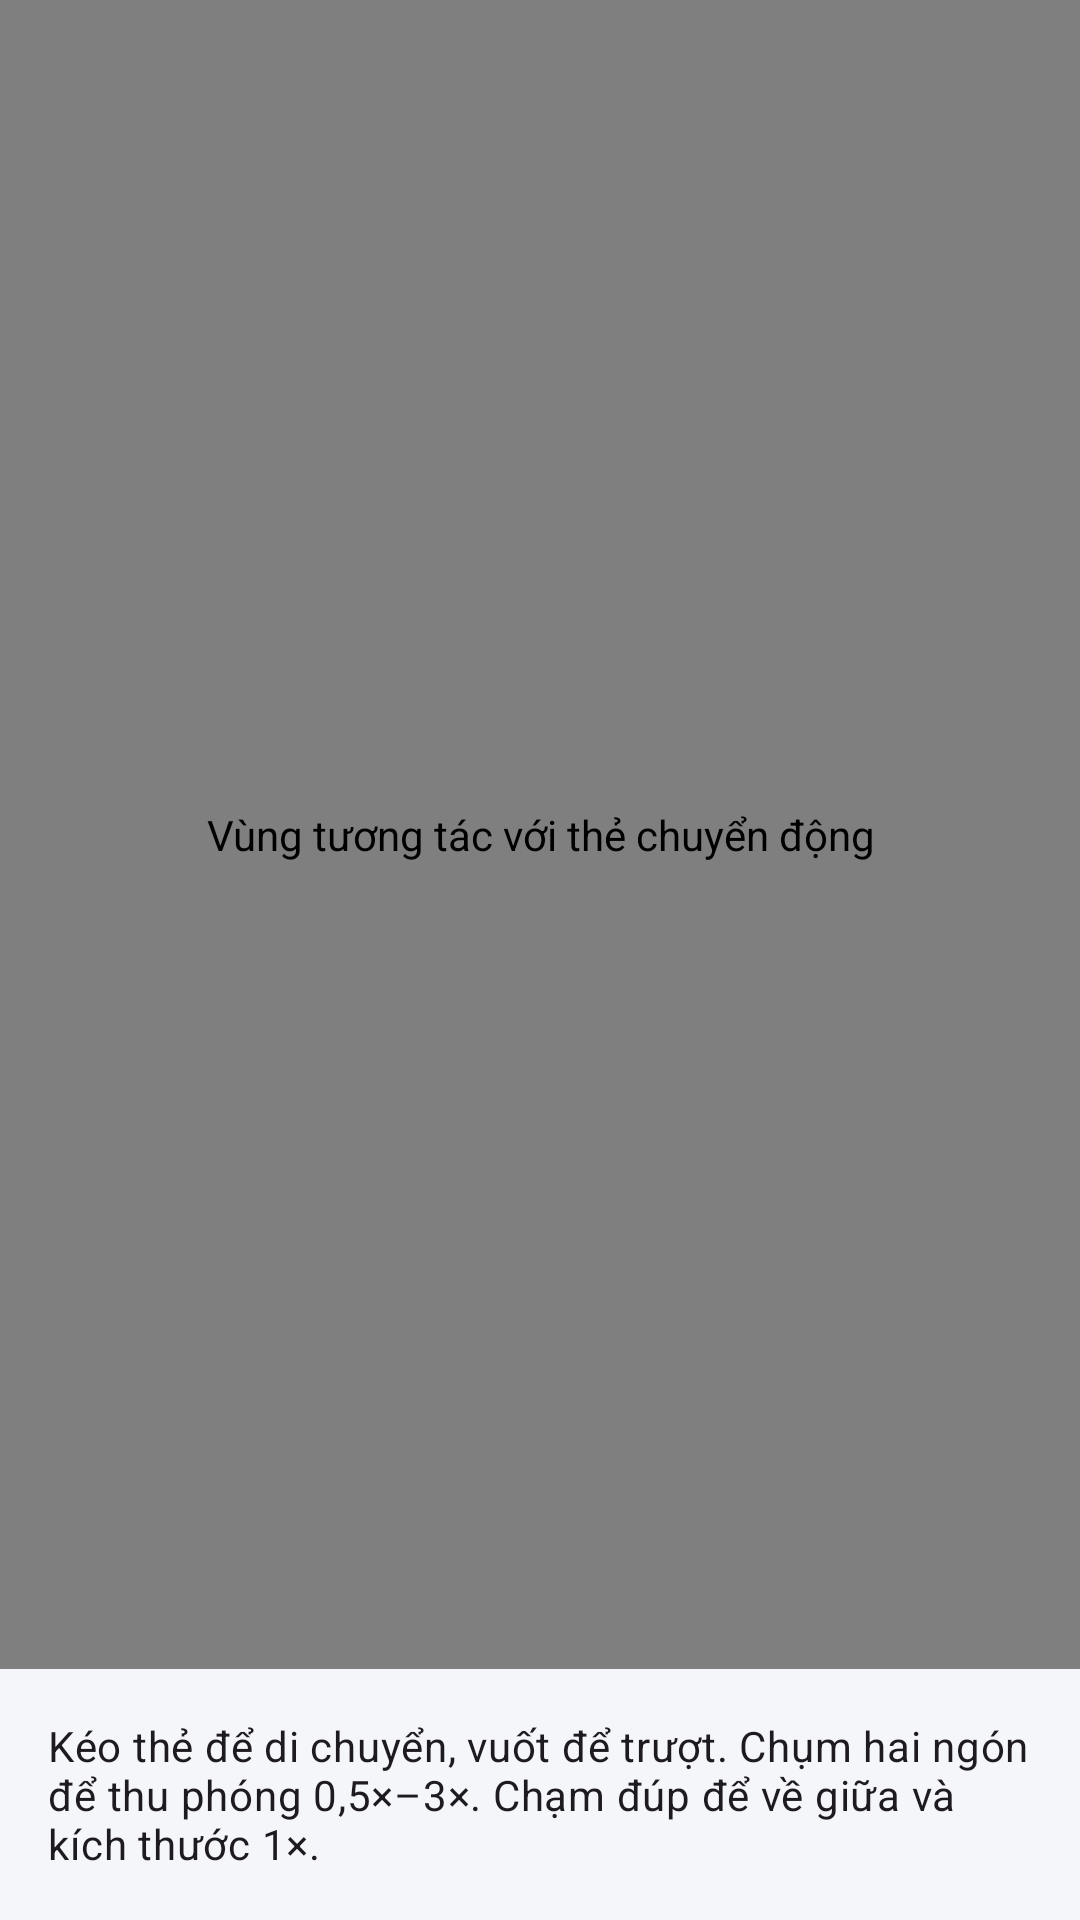

Android layout source for this screen:
<!-- AndroidManifest.xml: application theme Theme.MotionCanvas -->
<!-- res/layout/activity_gesture.xml -->
<?xml version="1.0" encoding="utf-8"?>
<LinearLayout xmlns:android="http://schemas.android.com/apk/res/android"
    android:id="@+id/main"
    android:layout_width="match_parent"
    android:layout_height="match_parent"
    android:orientation="vertical">

    <vn.edu.tdtu.motioncanvas.gesture.GestureView
        android:id="@+id/gesture_view"
        android:layout_width="match_parent"
        android:layout_height="0dp"
        android:layout_weight="1"
        android:contentDescription="@string/gesture_canvas_description" />

    <TextView
        android:layout_width="match_parent"
        android:layout_height="wrap_content"
        android:padding="16dp"
        android:text="@string/gesture_hint"
        android:textAppearance="?attr/textAppearanceBodyMedium"
        android:textColor="?attr/colorOnSurface" />
</LinearLayout>
<!-- resources referenced by this layout -->
<resources>
  <string name="gesture_canvas_description">Vùng tương tác với thẻ chuyển động</string>
  <string name="gesture_hint">Kéo thẻ để di chuyển, vuốt để trượt. Chụm hai ngón để thu phóng 0,5×–3×. Chạm đúp để về giữa và kích thước 1×.</string>
  <style name="Theme.MotionCanvas" parent="Base.Theme.MotionCanvas" />
  <style name="Base.Theme.MotionCanvas" parent="Theme.Material3.Light">
          <item name="colorPrimary">@color/brand_primary</item>
          <item name="colorOnPrimary">@color/white</item>
          <item name="colorSecondary">@color/brand_secondary</item>
          <item name="colorOnSecondary">@color/brand_on_secondary</item>
          <item name="android:colorBackground">@color/brand_background</item>
          <item name="actionBarStyle">@style/Widget.MotionCanvas.ActionBar</item>
      </style>
  <color name="brand_primary">#FF3949AB</color>
  <color name="white">#FFFFFFFF</color>
  <color name="brand_secondary">#FF26A69A</color>
  <color name="brand_on_secondary">#FF10201E</color>
  <color name="brand_background">#FFF5F6FA</color>
  <style name="Widget.MotionCanvas.ActionBar" parent="Widget.Material3.ActionBar.Solid">
          <item name="displayOptions">showTitle|homeAsUp</item>
      </style>
</resources>
